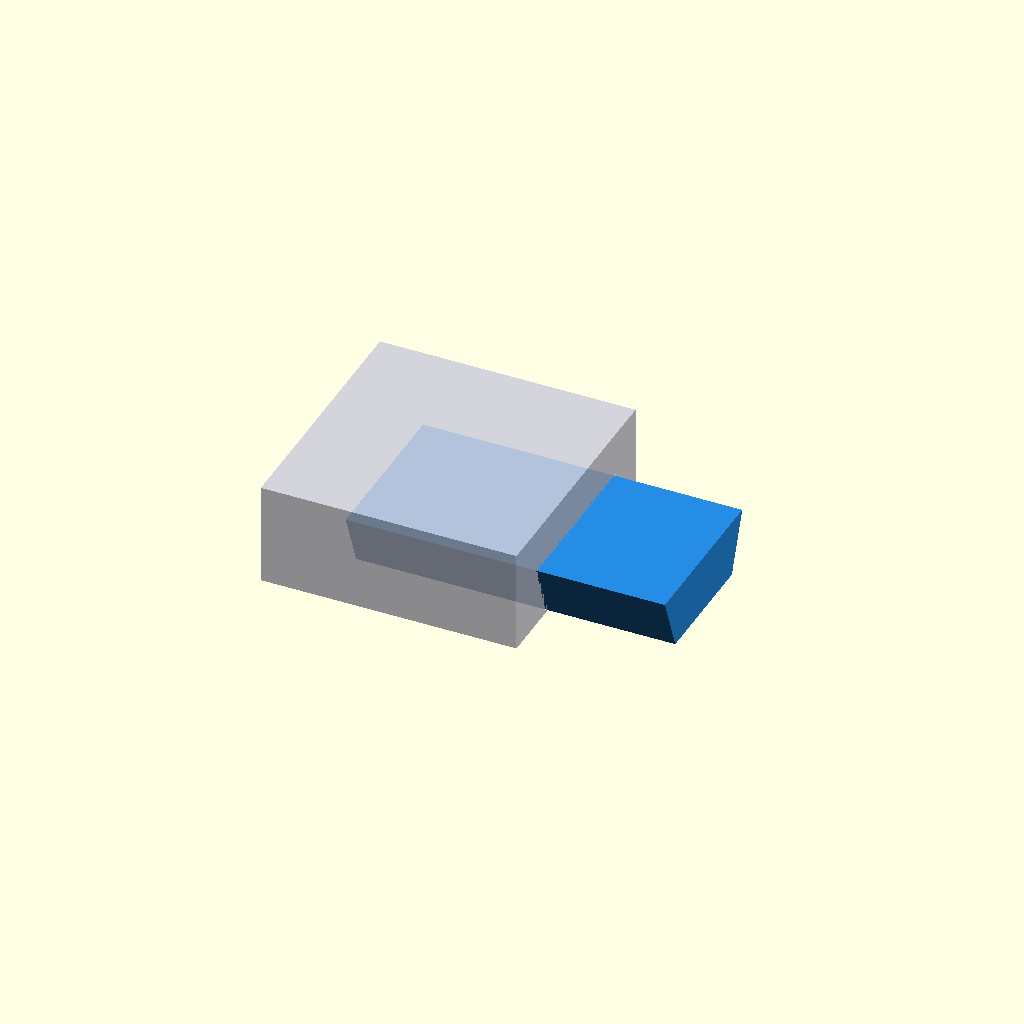
Cell 1: the model at its default parameters.
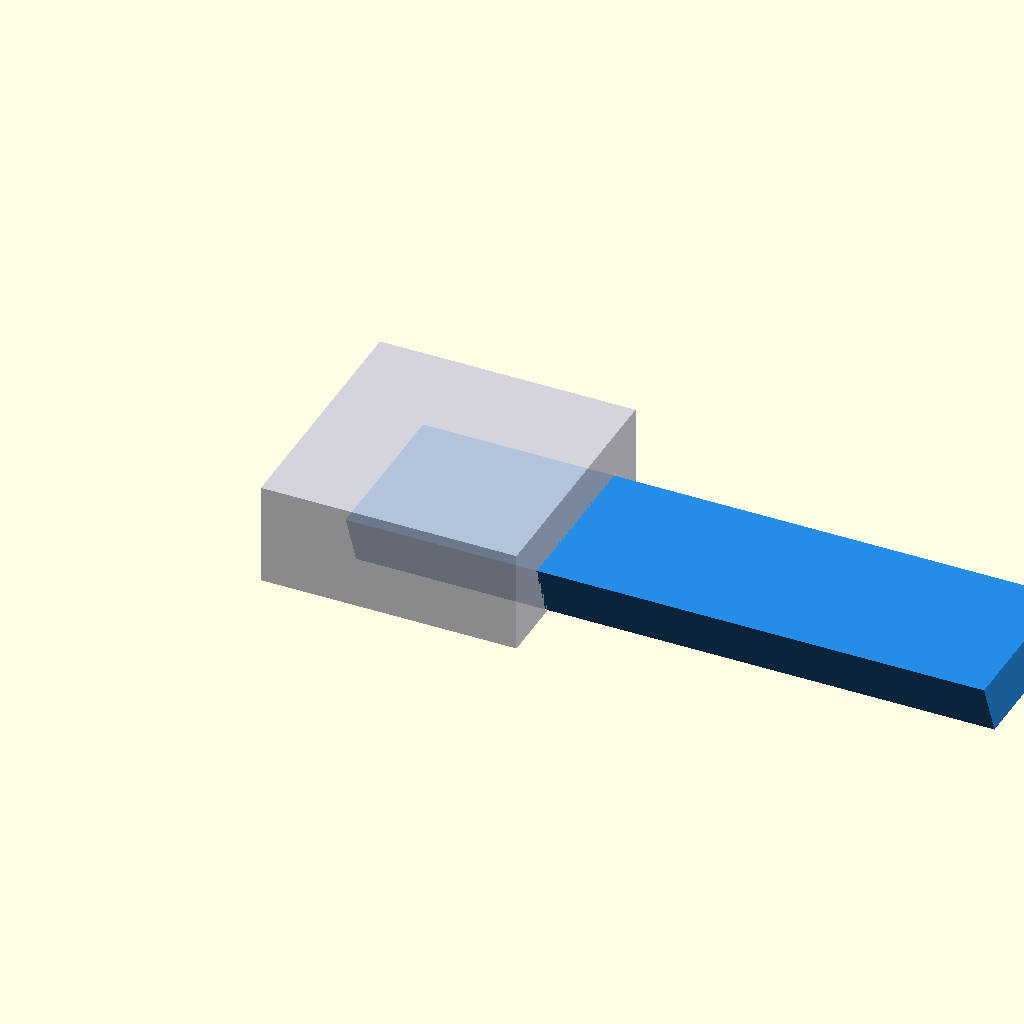
Cell 2: test_len = 50 (everything else at default).
One fixed orthographic camera (rotation 55°, 0°, 25°; colour scheme Cornfield) for every cell.
OpenSCAD source file scratch_frames_99/frame_008.scad:

    include <00_Parametros.scad>;
    c = 0.22;
    test_len = 25.0;

    // Macho móvel
    color([0.15, 0.55, 0.90])
    translate([5.00, 0, 0])
      dovetail_male_x(length=test_len);

    // Bloco fêmea fixo com recorte
    color([0.80, 0.80, 0.85, 0.85])
    translate([0, 0, 0])
    difference() {
      translate([-EPS, -(dovetail_width_top/2 + 3.5), 0])
        cube([20 + EPS*2, dovetail_width_top + 7, dovetail_height + 3.5]);
      dovetail_female_x(length=20, clearance=c);
    }
    
Parameter table extracted from the source (name, type, default, range or options):
c: number, default 0.22
test_len: number, default 25
